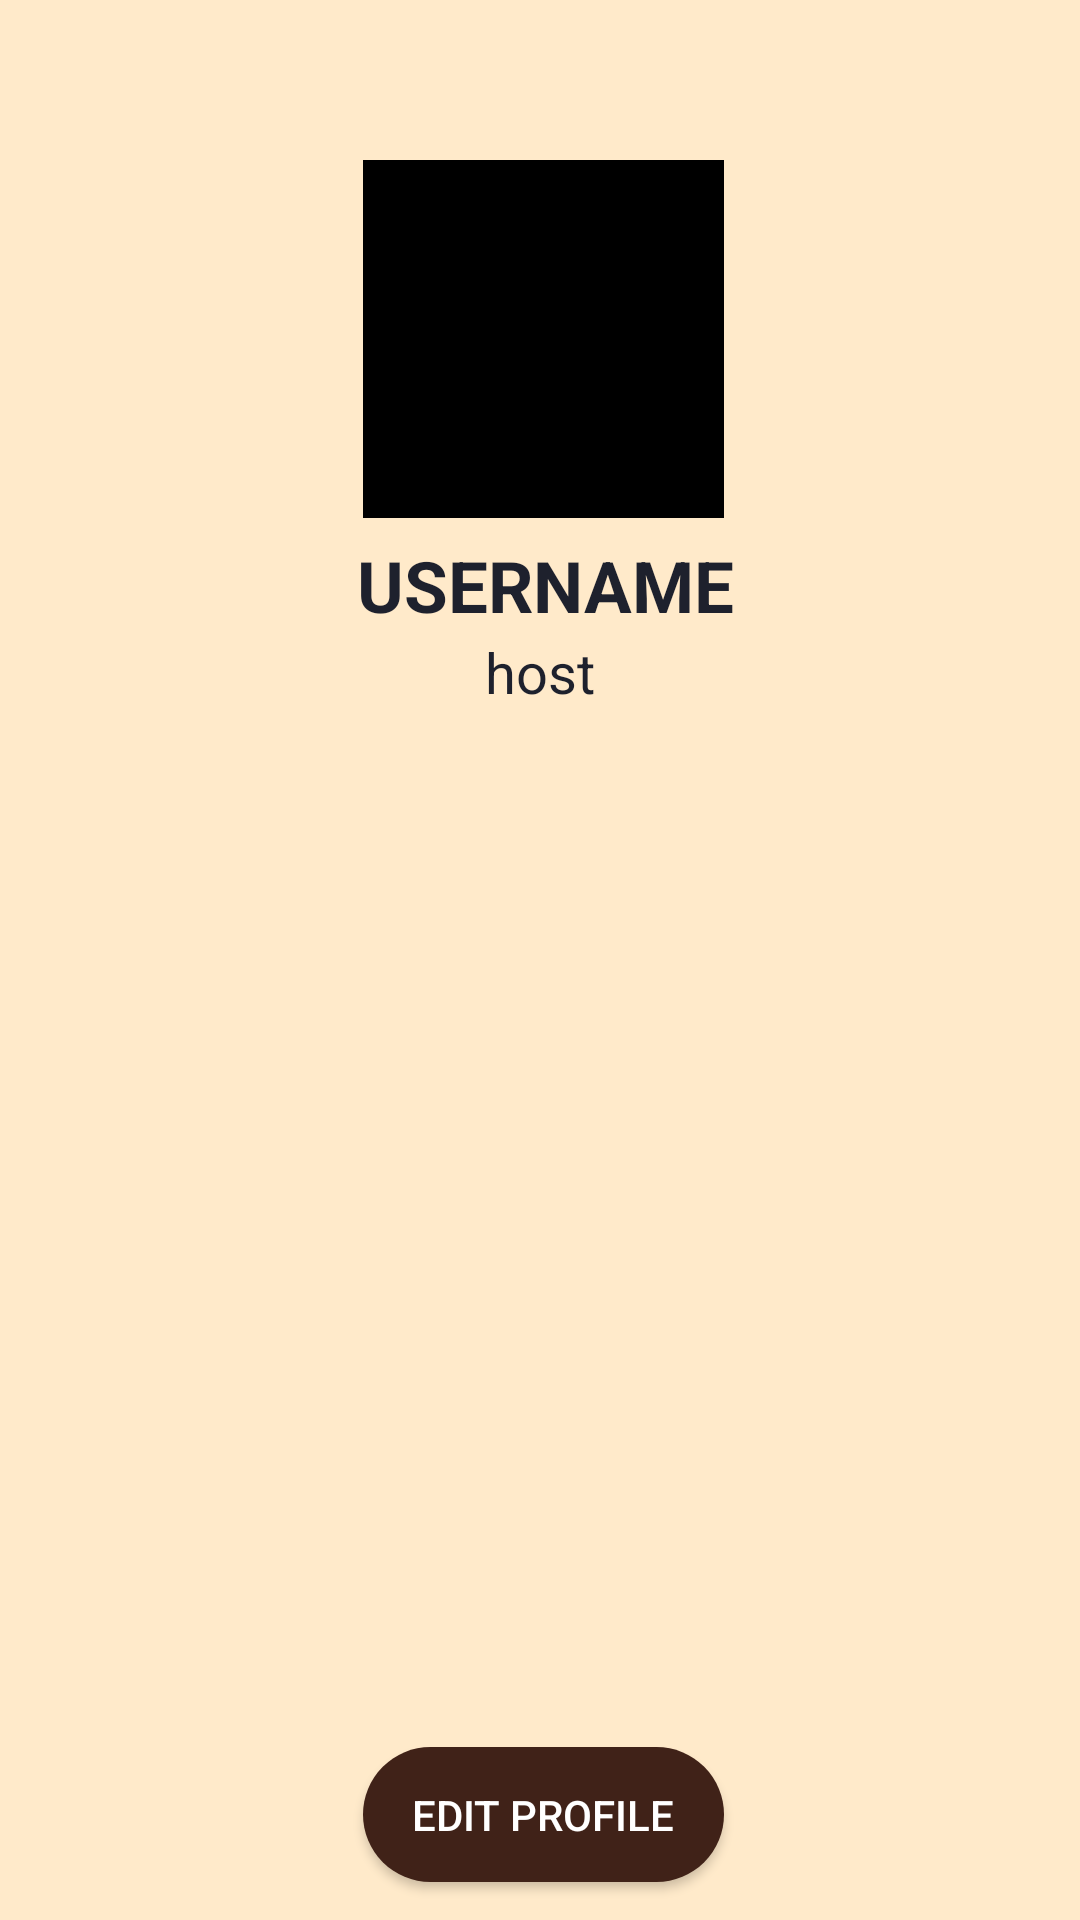

Produce the Android XML layout that renders to this screen, including the resource entries it uses.
<!-- AndroidManifest.xml: application theme Theme.HelloHackerMate -->
<!-- res/layout/fragment_profile.xml -->
<?xml version="1.0" encoding="utf-8"?>
<androidx.constraintlayout.widget.ConstraintLayout xmlns:android="http://schemas.android.com/apk/res/android"
    xmlns:app="http://schemas.android.com/apk/res-auto"
    xmlns:tools="http://schemas.android.com/tools"
    android:layout_width="match_parent"
    android:layout_height="match_parent"
    android:background="#FFEACA"
    tools:context=".ProfileFragment">


    <ImageView
        android:id="@+id/profile_pic"
        android:layout_width="0dp"
        android:layout_height="0dp"
        android:background="@color/black"
        app:layout_constraintBottom_toTopOf="@+id/guideline36"
        app:layout_constraintEnd_toStartOf="@+id/guideline34"
        app:layout_constraintHorizontal_bias="0.5"
        app:layout_constraintStart_toStartOf="@+id/guideline33"
        app:layout_constraintTop_toTopOf="@+id/guideline35"
         />

    <TextView
        android:id="@+id/txt_uName"
        android:layout_width="0dp"
        android:layout_height="0dp"
        android:autoSizeTextType="uniform"
        android:gravity="center"
        android:text="USERNAME"
        android:textColor="#1E212D"
        android:textStyle="bold"
        app:layout_constraintBottom_toTopOf="@+id/guideline38"
        app:layout_constraintEnd_toStartOf="@+id/guideline47"
        app:layout_constraintHorizontal_bias="0.5"
        app:layout_constraintStart_toStartOf="@+id/guideline48"
        app:layout_constraintTop_toTopOf="@+id/guideline37" />

    <TextView
        android:id="@+id/textView7"
        android:layout_width="0dp"
        android:layout_height="0dp"
        android:autoSizeTextType="uniform"
        android:gravity="center"
        android:text="host"
        android:textColor="#1E212D"
        app:layout_constraintBottom_toTopOf="@+id/guideline40"
        app:layout_constraintEnd_toStartOf="@+id/guideline41"
        app:layout_constraintHorizontal_bias="0.5"
        app:layout_constraintStart_toStartOf="@+id/guideline42"
        app:layout_constraintTop_toTopOf="@+id/guideline39" />


    <androidx.appcompat.widget.AppCompatButton
        android:id="@+id/btn_editProfile"
        android:layout_width="0dp"
        android:layout_height="0dp"
        android:background="@drawable/my_button"
        android:text="edit profile"
        android:textColor="@color/white"
        app:layout_constraintBottom_toTopOf="@+id/guideline46"
        app:layout_constraintEnd_toStartOf="@+id/guideline34"
        app:layout_constraintHorizontal_bias="0.5"
        app:layout_constraintStart_toStartOf="@+id/guideline33"
        app:layout_constraintTop_toTopOf="@+id/guideline45" />

    <androidx.constraintlayout.widget.Guideline
        android:id="@+id/guideline33"
        android:layout_width="wrap_content"
        android:layout_height="wrap_content"
        android:orientation="vertical"
        app:layout_constraintGuide_percent="0.33576643" />

    <androidx.constraintlayout.widget.Guideline
        android:id="@+id/guideline48"
        android:layout_width="wrap_content"
        android:layout_height="wrap_content"
        android:orientation="vertical"
        app:layout_constraintGuide_percent="0.29" />

    <androidx.constraintlayout.widget.Guideline
        android:id="@+id/guideline34"
        android:layout_width="wrap_content"
        android:layout_height="wrap_content"
        android:orientation="vertical"
        app:layout_constraintGuide_percent="0.67" />

    <androidx.constraintlayout.widget.Guideline
        android:id="@+id/guideline47"
        android:layout_width="wrap_content"
        android:layout_height="wrap_content"
        android:orientation="vertical"
        app:layout_constraintGuide_percent="0.72" />

    <androidx.constraintlayout.widget.Guideline
        android:id="@+id/guideline41"
        android:layout_width="wrap_content"
        android:layout_height="wrap_content"
        android:orientation="vertical"
        app:layout_constraintGuide_percent="0.56" />

    <androidx.constraintlayout.widget.Guideline
        android:id="@+id/guideline42"
        android:layout_width="wrap_content"
        android:layout_height="wrap_content"
        android:orientation="vertical"
        app:layout_constraintGuide_percent="0.44" />

    <androidx.constraintlayout.widget.Guideline
        android:id="@+id/guideline35"
        android:layout_width="wrap_content"
        android:layout_height="wrap_content"
        android:orientation="horizontal"
        app:layout_constraintGuide_percent="0.08344733" />

    <androidx.constraintlayout.widget.Guideline
        android:id="@+id/guideline36"
        android:layout_width="wrap_content"
        android:layout_height="wrap_content"
        android:orientation="horizontal"
        app:layout_constraintGuide_percent="0.27" />

    <androidx.constraintlayout.widget.Guideline
        android:id="@+id/guideline37"
        android:layout_width="wrap_content"
        android:layout_height="wrap_content"
        android:orientation="horizontal"
        app:layout_constraintGuide_percent="0.28" />

    <androidx.constraintlayout.widget.Guideline
        android:id="@+id/guideline38"
        android:layout_width="wrap_content"
        android:layout_height="wrap_content"
        android:orientation="horizontal"
        app:layout_constraintGuide_percent="0.33" />

    <androidx.constraintlayout.widget.Guideline
        android:id="@+id/guideline39"
        android:layout_width="wrap_content"
        android:layout_height="wrap_content"
        android:orientation="horizontal"
        app:layout_constraintGuide_percent="0.33" />

    <androidx.constraintlayout.widget.Guideline
        android:id="@+id/guideline40"
        android:layout_width="wrap_content"
        android:layout_height="wrap_content"
        android:orientation="horizontal"
        app:layout_constraintGuide_percent="0.37" />

    <androidx.constraintlayout.widget.Guideline
        android:id="@+id/guideline43"
        android:layout_width="wrap_content"
        android:layout_height="wrap_content"
        android:orientation="horizontal"
        app:layout_constraintGuide_percent="0.41" />

    <androidx.constraintlayout.widget.Guideline
        android:id="@+id/guideline44"
        android:layout_width="wrap_content"
        android:layout_height="wrap_content"
        android:orientation="horizontal"
        app:layout_constraintGuide_percent="0.48" />

    <androidx.constraintlayout.widget.Guideline
        android:id="@+id/guideline45"
        android:layout_width="wrap_content"
        android:layout_height="wrap_content"
        android:orientation="horizontal"
        app:layout_constraintGuide_percent="0.91" />

    <androidx.constraintlayout.widget.Guideline
        android:id="@+id/guideline46"
        android:layout_width="wrap_content"
        android:layout_height="wrap_content"
        android:orientation="horizontal"
        app:layout_constraintGuide_percent="0.98" />
</androidx.constraintlayout.widget.ConstraintLayout>
<!-- resources referenced by this layout -->
<resources>
  <!-- drawable my_button (drawable) -->
  <?xml version="1.0" encoding="utf-8"?>
  <shape xmlns:android="http://schemas.android.com/apk/res/android"
      android:shape="rectangle">
      <solid android:color="#402218"/>
      <corners android:radius="30dp"/>
  
  </shape>
  <style name="Theme.HelloHackerMate" parent="Theme.MaterialComponents.DayNight.DarkActionBar">
          
          <item name="colorPrimary">@color/purple_500</item>
          <item name="colorPrimaryVariant">@color/purple_700</item>
          <item name="colorOnPrimary">@color/white</item>
          
          <item name="colorSecondary">@color/teal_200</item>
          <item name="colorSecondaryVariant">@color/teal_700</item>
          <item name="colorOnSecondary">@color/black</item>
          
          <item name="android:statusBarColor" tools:targetApi="l">?attr/colorPrimaryVariant</item>
          
      </style>
  <!-- not gathered from this repository: default colours our renderer supplied (Android Studio template values) -->
  <color name="purple_500">#FF6200EE</color>
  <color name="purple_700">#FF3700B3</color>
  <color name="teal_200">#FF03DAC5</color>
  <color name="teal_700">#FF018786</color>
  <color name="black">#FF000000</color>
  <color name="white">#FFFFFFFF</color>
</resources>
